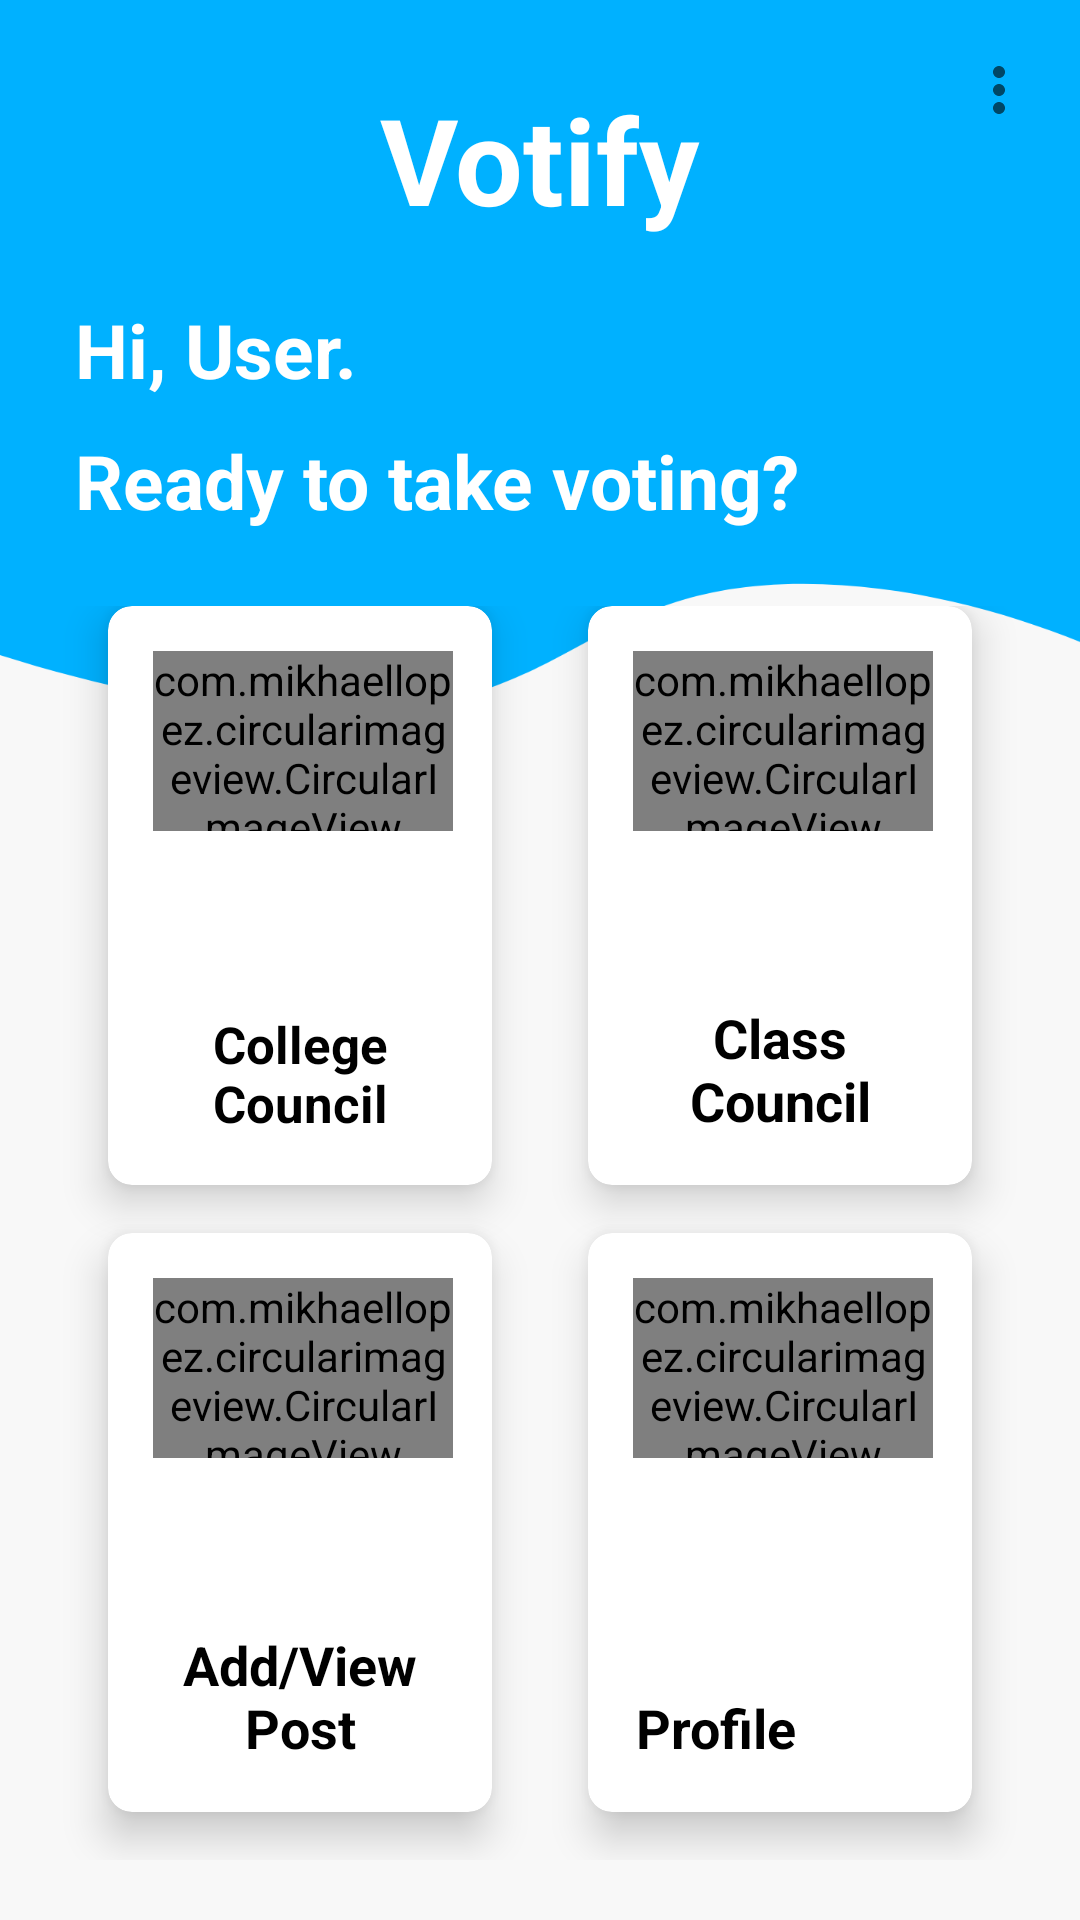

Write the Android layout XML for this screen, with the resource values it uses.
<!-- AndroidManifest.xml: application theme Theme.VotifyProject.Light -->
<!-- res/layout/activity_teacher_home_main.xml -->
<?xml version="1.0" encoding="utf-8"?>
<LinearLayout xmlns:android="http://schemas.android.com/apk/res/android"
    xmlns:app="http://schemas.android.com/apk/res-auto"
    xmlns:tools="http://schemas.android.com/tools"
    android:layout_width="match_parent"
    android:layout_height="match_parent"
    android:background="@drawable/home_bg_teacher"
    android:orientation="vertical"
    android:padding="5dp"
    tools:context=".TeacherHomeMainActivity">

    <com.google.android.material.appbar.AppBarLayout
        android:id="@+id/homebar"
        android:layout_width="match_parent"
        android:layout_height="wrap_content"
        app:elevation="0dp">

        <androidx.appcompat.widget.Toolbar
            android:id="@+id/toolbar"
            android:layout_width="match_parent"
            android:layout_height="wrap_content"
            android:background="#00B1FF"
            android:elevation="0dp"
            android:minHeight="50dp"
            app:menu="@menu/side_menu"
            app:title="" />


    </com.google.android.material.appbar.AppBarLayout>

    <TextView
        style="@style/popup_icon_color_white"
        android:layout_width="wrap_content"
        android:layout_height="wrap_content"
        android:layout_gravity="center_horizontal"
        android:layout_marginTop="-45dp"
        android:padding="10dp"
        android:text="Votify"
        android:textColor="@color/white"
        android:textSize="40sp"
        android:textStyle="bold" />

    <TextView
        android:id="@+id/user_name"
        android:layout_width="wrap_content"
        android:layout_height="wrap_content"
        android:layout_marginTop="10dp"
        android:layout_marginBottom="10dp"
        android:paddingLeft="20dp"
        android:text="Hi, User."
        android:textColor="@color/white"
        android:textSize="25sp"
        android:textStyle="bold" />

    <TextView
        android:layout_width="wrap_content"
        android:layout_height="wrap_content"
        android:layout_marginBottom="10dp"
        android:paddingLeft="20dp"
        android:text="Ready to take voting?"
        android:textColor="@color/white"
        android:textSize="25sp"
        android:textStyle="bold" />

    <GridLayout
        android:id="@+id/gridLayout"
        android:layout_width="match_parent"
        android:layout_height="0dp"
        android:layout_weight="4"
        android:alignmentMode="alignMargins"
        android:columnCount="2"
        android:columnOrderPreserved="false"
        android:padding="15dp"
        android:rowCount="3">

        <com.google.android.material.card.MaterialCardView
            android:id="@+id/college_council"
            android:layout_width="0dp"
            android:layout_height="0dp"
            android:layout_rowWeight="1"
            android:layout_columnWeight="1"
            android:layout_marginLeft="16dp"
            android:layout_marginRight="16dp"
            android:layout_marginBottom="16dp"
            app:cardBackgroundColor="@color/white"
            app:cardCornerRadius="8dp"
            app:cardElevation="8dp">

            <com.mikhaellopez.circularimageview.CircularImageView
                android:layout_width="100dp"
                android:layout_height="60dp"
                android:layout_margin="15dp"
                android:src="@drawable/college_council"
                app:civ_border_color="@color/black"
                app:civ_border_width="1dp" />

            <LinearLayout
                android:layout_width="wrap_content"
                android:layout_height="wrap_content"
                android:layout_gravity="bottom"
                android:layout_margin="16dp"
                android:orientation="vertical">

                <TextView
                    android:layout_width="wrap_content"
                    android:layout_height="wrap_content"
                    android:gravity="center"
                    android:text="College Council"
                    android:textColor="#000"
                    android:textSize="17sp"
                    android:textStyle="bold" />

            </LinearLayout>

        </com.google.android.material.card.MaterialCardView>

        <com.google.android.material.card.MaterialCardView
            android:id="@+id/class_council"
            android:layout_width="0dp"
            android:layout_height="0dp"
            android:layout_rowWeight="1"
            android:layout_columnWeight="1"
            android:layout_marginLeft="16dp"
            android:layout_marginRight="16dp"
            android:layout_marginBottom="16dp"
            android:background="@color/cardview_dark_background"
            app:cardBackgroundColor="@color/white"
            app:cardCornerRadius="8dp"
            app:cardElevation="8dp">

            <com.mikhaellopez.circularimageview.CircularImageView
                android:layout_width="100dp"
                android:layout_height="60dp"
                android:layout_margin="15dp"
                android:src="@drawable/class_council"
                app:civ_border_color="@color/black"
                app:civ_border_width="1dp" />

            <LinearLayout
                android:layout_width="wrap_content"
                android:layout_height="wrap_content"
                android:layout_gravity="bottom"
                android:layout_margin="16dp"
                android:orientation="vertical">

                <TextView
                    android:layout_width="wrap_content"
                    android:layout_height="wrap_content"
                    android:gravity="center"
                    android:text="Class Council"
                    android:textColor="#000"
                    android:textSize="18sp"
                    android:textStyle="bold" />

            </LinearLayout>

        </com.google.android.material.card.MaterialCardView>

        <com.google.android.material.card.MaterialCardView
            android:id="@+id/add_post"
            android:layout_width="0dp"
            android:layout_height="0dp"
            android:layout_rowWeight="1"
            android:layout_columnWeight="1"
            android:layout_marginLeft="16dp"
            android:layout_marginRight="16dp"
            android:layout_marginBottom="16dp"
            android:background="@color/cardview_dark_background"
            app:cardBackgroundColor="@color/white"
            app:cardCornerRadius="8dp"
            app:cardElevation="8dp">

            <com.mikhaellopez.circularimageview.CircularImageView
                android:layout_width="100dp"
                android:layout_height="60dp"
                android:layout_margin="15dp"
                android:src="@drawable/add_post"
                app:civ_border_color="@color/black"
                app:civ_border_width="1dp" />

            <LinearLayout
                android:layout_width="wrap_content"
                android:layout_height="wrap_content"
                android:layout_gravity="bottom"
                android:layout_margin="16dp"
                android:orientation="vertical">

                <TextView
                    android:layout_width="wrap_content"
                    android:layout_height="wrap_content"
                    android:gravity="center"
                    android:text="Add/View Post"
                    android:textColor="#000"
                    android:textSize="18sp"
                    android:textStyle="bold" />

            </LinearLayout>

        </com.google.android.material.card.MaterialCardView>

        <com.google.android.material.card.MaterialCardView
            android:id="@+id/profile"
            android:layout_width="0dp"
            android:layout_height="0dp"
            android:layout_rowWeight="1"
            android:layout_columnWeight="1"
            android:layout_marginLeft="16dp"
            android:layout_marginRight="16dp"
            android:layout_marginBottom="16dp"
            android:background="@color/cardview_dark_background"
            app:cardBackgroundColor="@color/white"
            app:cardCornerRadius="8dp"
            app:cardElevation="8dp">

            <com.mikhaellopez.circularimageview.CircularImageView
                android:layout_width="100dp"
                android:layout_height="60dp"
                android:layout_margin="15dp"
                android:src="@drawable/profile"
                app:civ_border_color="@color/black"
                app:civ_border_width="1dp" />

            <LinearLayout
                android:layout_width="wrap_content"
                android:layout_height="wrap_content"
                android:layout_gravity="bottom"
                android:layout_margin="16dp"
                android:orientation="vertical">

                <TextView
                    android:layout_width="wrap_content"
                    android:layout_height="wrap_content"
                    android:gravity="center"
                    android:text="Profile"
                    android:textColor="#000"
                    android:textSize="18sp"
                    android:textStyle="bold" />

            </LinearLayout>

        </com.google.android.material.card.MaterialCardView>

    </GridLayout>

</LinearLayout>
<!-- resources referenced by this layout -->
<resources>
  <color name="black">#FF000000</color>
  <color name="white">#FFFFFFFF</color>
  <!-- drawable home_bg_teacher: png bitmap (drawable-hdpi, 21241 bytes) -->
  <style name="popup_icon_color_white" parent="">
          <item name="android:textColorPrimary">@color/white</item>
          <item name="actionMenuTextColor">@color/white</item>
          <item name="android:textColorSecondary">@color/white</item>
      </style>
  <style name="Theme.VotifyProject.Light" parent="Theme.MaterialComponents.Light.NoActionBar">
          
          <item name="colorPrimary">#345AD6</item>
          <item name="colorPrimaryVariant">#00B1FF</item>
          <item name="colorOnPrimary">@color/white</item>
          
          <item name="colorSecondary">@color/teal_200</item>
          <item name="colorSecondaryVariant">@color/teal_700</item>
          <item name="colorOnSecondary">@color/black</item>
          
          <item name="android:statusBarColor" tools:targetApi="l">?attr/colorPrimaryVariant</item>
          
          <item name="android:forceDarkAllowed" tools:targetApi="q">false</item>
  
      </style>
  <color name="teal_200">#FF03DAC5</color>
  <color name="teal_700">#FF018786</color>
</resources>
